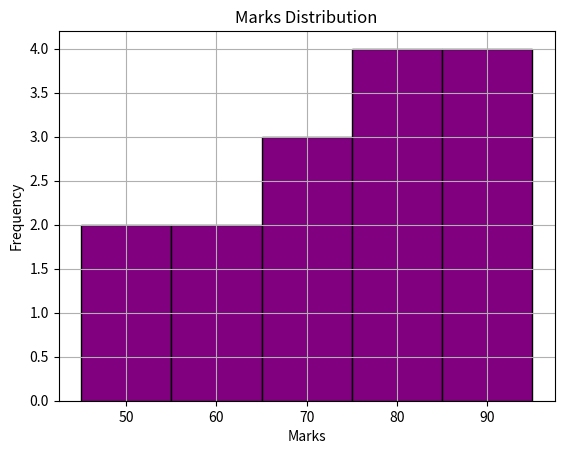

Write the Python code that produced this figure.
import matplotlib.pyplot as plt

marks = [45, 50, 55, 60, 65, 70, 75, 80, 85, 90, 95, 70, 75, 80, 85]

plt.hist(
    marks,
    bins=5,
    color="purple",
    edgecolor="black"
)

plt.title("Marks Distribution")
plt.xlabel("Marks")
plt.ylabel("Frequency")

plt.grid()

plt.show()
